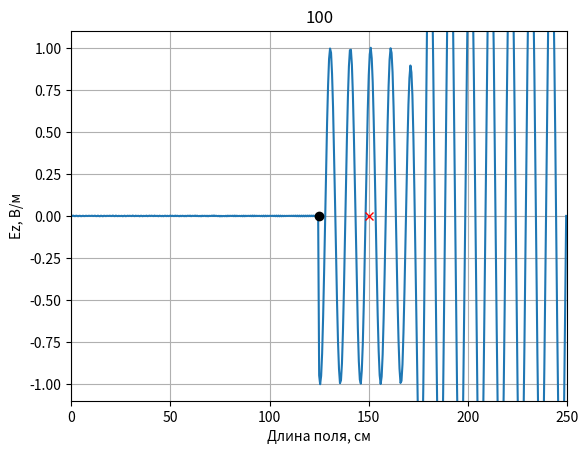
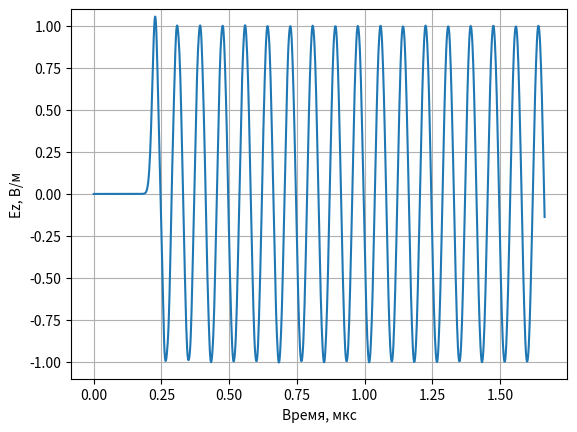
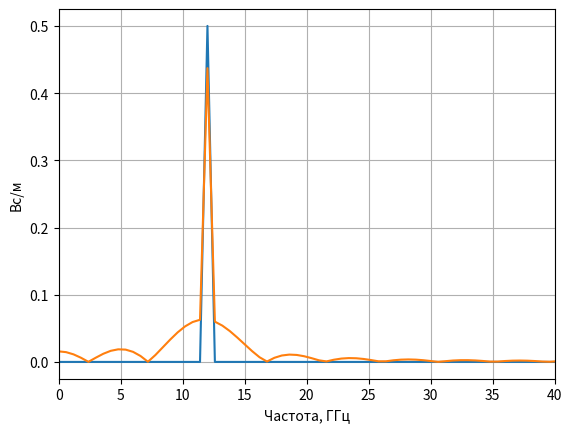

Write the Python code that produced these figures, in order.
'''
Размер области моделирования 2,5 метров
Диэлектрическая постонная 6
Гармонический сигнал
Слева: ABC 1 порядка
Справа: PEC
'''
import matplotlib.pyplot as plt
import numpy as np
import numpy.fft as fft


def Signal(m,q, name):
    if str(name) == 'sin':
        # Параметры сигнала синуса
        N_la = 50
        phi = -2 * np.pi / N_la
        return np.sin(2*np.pi / N_la * (Sc*q - np.sqrt(mu * eps) * m) + phi)
    if str(name) == 'gauss':
        return np.exp(-(((q - m * np.sqrt(eps * mu) / Sc) - 100.0) / 30.0) ** 2)
    if str(name) == 'modgauss':
        N_la = 50
        phi = -2 * np.pi / N_la
        return np.sin(2*np.pi / N_la * (Sc*q - np.sqrt(mu * eps) * m) + phi) * np.exp(-(((q - m * np.sqrt(eps * mu) / Sc) - 100.0) / 30.0) ** 2)
    if str(name) == 'rect':
        return 1 if 0 <= q - m <= 20 else 0

if __name__ == '__main__':
    # Название сигнала
    name_signal = 'sin'
    # Волновое сопротивление свободного пространства
    W0 = 120.0 * np.pi

    # Число Куранта
    Sc = 1.0

    # Размер области в см
    l = 250

    # Время расчета в отсчетах
    maxTime = 1000

    # Размер области моделирования в отсчетах
    maxSize = 500

    # Шаг по пространству
    dx = l / maxSize

    # Шаг по времени
    c = 3*10**8
    dt = dx / c

    # Положение датчика, регистрирующего поле
    probePos = 300

    # Положение источника
    sourcePos = 250

    # Параметры поля
    mu = 1.0
    eps = 6.0

    Ez = np.zeros(maxSize)
    Hy = np.zeros(maxSize - 1)

    oldEzLeft = Ez[1]

    tempLeft = Sc / np.sqrt(mu * eps)
    koeffABCLeft = (tempLeft - 1) / (tempLeft + 1)

    # Поле, зарегистрированное в датчике в зависимости от времени
    probeTimeEz = np.zeros(maxTime)
    probeTimeEz[0] = Ez[probePos]

    # Подготовка к отображению поля в пространстве
    xlist = np.arange(maxSize)

    # Включить интерактивный режим для анимации
    plt.ion()

    # Создание окна для графика
    fig, ax = plt.subplots()

    # Установка отображаемых интервалов по осям
    ax.set_xlim(0, maxSize * dx)
    ax.set_ylim(-1.1, 1.1)

    # Установка меток по осям
    ax.set_xlabel('Длина поля, см')
    ax.set_ylabel('Ez, В/м')

    # Включить сетку на графике
    ax.grid()

    # Отобразить поле в начальный момент времени
    line, = ax.plot(xlist * dx, Ez)

    # Отобразить положение источника
    ax.plot(sourcePos * dx, 0, 'ok')

    # Отобразить положение датчика
    ax.plot(probePos * dx, 0, 'xr')

    for q in range(1, maxTime):
        # Расчет компоненты поля H
        Hy = Hy + (Ez[1:] - Ez[:-1]) * Sc / (W0 * mu)
        # Полное поле/ рассеянное поле
        Hy[sourcePos - 1] -= (Sc / W0) * Signal(0, q, name_signal)
        # Граничное условие
        Ez[0] = Ez[1]
        Ez[-1] = 0
        # Расчет компоненты поля E
        Hy_shift = Hy[:-1]
        Ez[1:-1] = Ez[1:-1] + (Hy[1:] - Hy_shift) * Sc * W0 / eps
        # Полное поле/рассеянное поле
        Ez[sourcePos] += (Sc / np.sqrt(eps * mu)) * Signal(-0.5, q + 0.5, name_signal)
        # АВС первого порядка
        Ez[0] = oldEzLeft + koeffABCLeft * (Ez[1] - Ez[0])
        oldEzLeft = Ez[1]

        # Регистрация поля в точке
        probeTimeEz[q] = Ez[probePos]

        if q % 10 == 0:
            # Обновить данные на графике
            line.set_ydata(Ez)
            fig.canvas.draw()
            fig.canvas.flush_events()

        plt.title(str(round((q + 1) * 100 / maxTime)))

    # Отключить интерактивный режим по завершению анимации
    plt.ioff()

    # Отображение сигнала, сохраненного в датчике
    tlist = np.arange(maxTime)
    fig, ax = plt.subplots()
    ax.set_ylim(-1.1, 1.1)
    ax.set_xlabel('Время, мкс')
    ax.set_ylabel('Ez, В/м')
    ax.plot(tlist * dt * 10 ** 6, probeTimeEz)
    ax.grid()
    
    # Спектр сигнала
    fig, ax = plt.subplots()
    i = np.arange(maxTime)
    spectr_exit = fft.fft(probeTimeEz) / len(i)
    spectr_entrance = fft.fft(Signal(0, i, name_signal)) / len(i)
    AS_exit = np.abs(spectr_exit)
    AS_entrance = np.abs(spectr_entrance)
    ax.plot(i / dt * 10 ** -9, AS_entrance)
    ax.plot(i / dt * 10 ** -9, AS_exit)
    ax.set_xlabel('Частота, ГГц')
    ax.set_ylabel('Вс/м')
    ax.set_xlim(0, 0.4 * 10 ** 2)
    ax.grid()
    plt.show()
   
